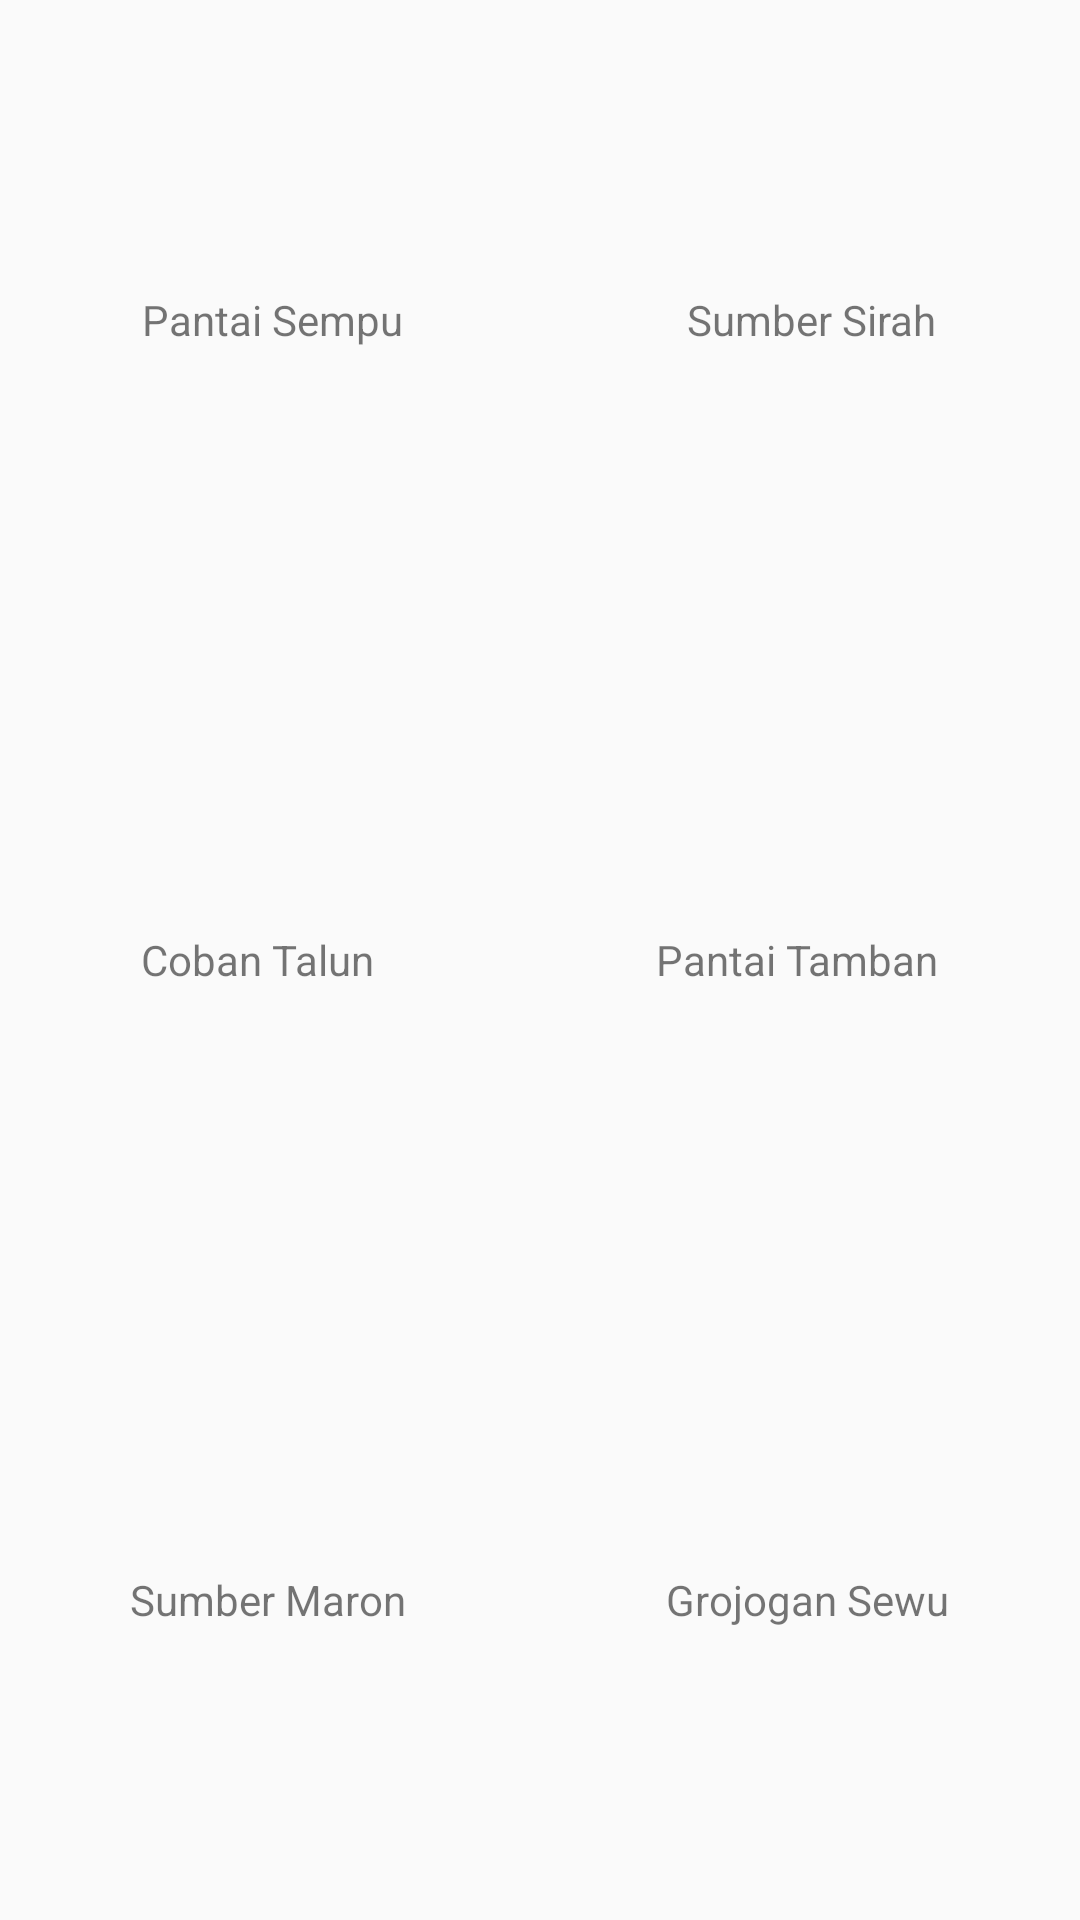

Android layout source for this screen:
<!-- AndroidManifest.xml: application theme AppTheme -->
<!-- res/layout/content_main.xml -->
<?xml version="1.0" encoding="utf-8"?>
<LinearLayout xmlns:android="http://schemas.android.com/apk/res/android"
    xmlns:app="http://schemas.android.com/apk/res-auto"
    xmlns:tools="http://schemas.android.com/tools"
    android:id="@+id/content_main"
    android:layout_width="match_parent"
    android:layout_height="match_parent"
    app:layout_behavior="@string/appbar_scrolling_view_behavior"
    android:orientation="vertical"
    tools:context="id.flwi.katalogku.MainActivity"
    android:weightSum="3"
    tools:showIn="@layout/activity_main">



    <LinearLayout
        android:layout_width="match_parent"
        android:layout_height="wrap_content"
        android:layout_weight="1"
        android:orientation="horizontal"
        android:weightSum="2">
        <LinearLayout
            android:layout_width="wrap_content"
            android:layout_height="match_parent"
            android:orientation="vertical"
            android:gravity="center"
            android:layout_weight="1">
            <TextView
                android:layout_width="wrap_content"
                android:layout_height="wrap_content"
                android:text="Pantai Sempu"/>
        </LinearLayout>
        <LinearLayout
            android:layout_width="wrap_content"
            android:layout_height="match_parent"
            android:orientation="vertical"
            android:gravity="center"
            android:layout_weight="1">
            <TextView
                android:layout_width="wrap_content"
                android:layout_height="wrap_content"
                android:text="Sumber Sirah"/>
        </LinearLayout>

    </LinearLayout>

    <LinearLayout
        android:layout_width="match_parent"
        android:layout_height="wrap_content"
        android:layout_weight="1"
        android:weightSum="2"
        android:orientation="horizontal">
        <LinearLayout
            android:layout_width="wrap_content"
            android:layout_height="match_parent"
            android:orientation="vertical"
            android:gravity="center"
            android:layout_weight="1">
            <TextView
                android:layout_width="wrap_content"
                android:layout_height="wrap_content"
                android:text="Coban Talun"/>
        </LinearLayout>
        <LinearLayout
            android:layout_width="wrap_content"
            android:layout_height="match_parent"
            android:orientation="vertical"
            android:gravity="center"
            android:layout_weight="1">
            <TextView
                android:layout_width="wrap_content"
                android:layout_height="wrap_content"
                android:text="Pantai Tamban"/>
        </LinearLayout>

    </LinearLayout>

    <LinearLayout
        android:layout_width="match_parent"
        android:layout_height="wrap_content"
        android:layout_weight="1"
        android:weightSum="2"
        android:orientation="horizontal">
        <LinearLayout
            android:layout_width="wrap_content"
            android:layout_height="match_parent"
            android:orientation="vertical"
            android:gravity="center"
            android:layout_weight="1">
            <TextView
                android:layout_width="wrap_content"
                android:layout_height="wrap_content"
                android:text="Sumber Maron"/>
        </LinearLayout>
        <LinearLayout
            android:layout_width="wrap_content"
            android:layout_height="match_parent"
            android:orientation="vertical"
            android:gravity="center"
            android:layout_weight="1">
            <TextView
                android:layout_width="wrap_content"
                android:layout_height="wrap_content"
                android:text="Grojogan Sewu"/>
        </LinearLayout>

    </LinearLayout>



</LinearLayout>
<!-- res/layout/activity_main.xml (included above) -->
<?xml version="1.0" encoding="utf-8"?>
<android.support.design.widget.CoordinatorLayout xmlns:android="http://schemas.android.com/apk/res/android"
    xmlns:app="http://schemas.android.com/apk/res-auto"
    xmlns:tools="http://schemas.android.com/tools"
    android:layout_width="match_parent"
    android:layout_height="match_parent"
    android:fitsSystemWindows="true"
    tools:context="id.flwi.katalogku.MainActivity">

    <android.support.design.widget.AppBarLayout
        android:layout_width="match_parent"
        android:layout_height="wrap_content"
        android:theme="@style/AppTheme.AppBarOverlay">

        <android.support.v7.widget.Toolbar
            android:id="@+id/toolbar"
            android:layout_width="match_parent"
            android:layout_height="?attr/actionBarSize"
            android:background="?attr/colorPrimary"
            app:popupTheme="@style/AppTheme.PopupOverlay" />

    </android.support.design.widget.AppBarLayout>

    <include layout="@layout/content_main" />

</android.support.design.widget.CoordinatorLayout>
<!-- resources referenced by this layout -->
<resources>
  <style name="AppTheme.AppBarOverlay" parent="ThemeOverlay.AppCompat.Dark.ActionBar" />
  <style name="AppTheme.PopupOverlay" parent="ThemeOverlay.AppCompat.Light" />
  <style name="AppTheme" parent="Theme.AppCompat.Light.DarkActionBar">
          
          <item name="colorPrimary">@color/colorPrimary</item>
          <item name="colorPrimaryDark">@color/colorPrimaryDark</item>
          <item name="colorAccent">@color/colorAccent</item>
      </style>
  <!-- not gathered from this repository: default colours our renderer supplied (Android Studio template values) -->
  <color name="colorPrimary">#FF6200EE</color>
  <color name="colorPrimaryDark">#FF3700B3</color>
  <color name="colorAccent">#FF03DAC5</color>
</resources>
